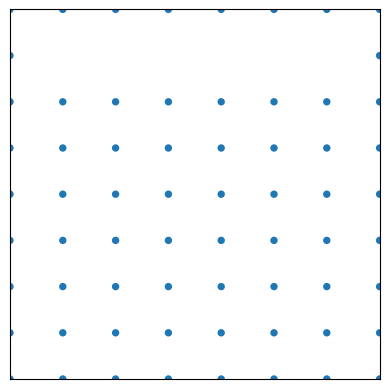
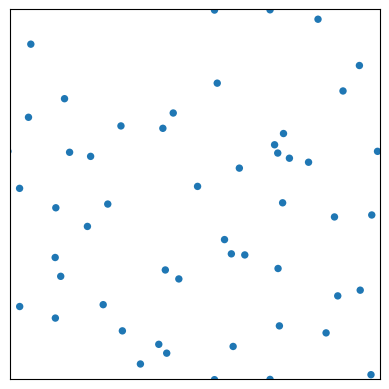

Python code for these plots, in order:
import numpy as np
import matplotlib.pyplot as plt


def plot_disk_configuration(positions,L):
    fig,ax = plt.subplots()
    ax.set_aspect('equal')
    ax.set_ylim(0,L)
    ax.set_xlim(0,L)
    ax.set_yticklabels([])
    ax.set_xticklabels([])
    ax.set_yticks([])
    ax.set_xticks([])
    for x,y in positions:
        # consider all horizontal and vertical copies that may be visible
        for x_shift in [z for z in x + [-L,0,L] if -1<z<L+1]:
            for y_shift in [z for z in y + [-L,0,L] if -1<z<L+1]:
                ax.add_patch(plt.Circle((x_shift,y_shift),1))
    plt.show()


# Disk model class
class DiskModel:
    def __init__(self,N,L):
        self.N = N
        self.L = L
        self.configuration = self.generate_configuration()
        
    def generate_configuration(self):
        # The configuration is only possible if the number of disks is less than a certain threshold
        if self.N > np.ceil(self.L/2 - 1)**2:
            self.N = np.ceil(self.L/2 - 1)**2  

        # Number of rows and columns
        rows = np.ceil(np.sqrt(self.N)).astype(np.int32)
        cols = np.ceil(self.N/rows).astype(np.int32)
        positions = np.empty((0,2))
        
        # Arrays of possible positions
        x = np.linspace(0,self.L,cols+1)[:-1]
        y = np.linspace(0,self.L,rows+1)[:-1]
        
        filled = 0
        while filled < self.N:
            for i in range(rows):
                for j in range(cols):
                    if filled < self.N:
                        positions = np.append(positions,[[x[j],y[i]]], axis=0)
                        filled += 1
        return positions

    def check_overlap(self, disk1, disk2):
        '''
        Compute the minimal distance between the two disks on the torus and check if they overlap
        '''
        x1, y1 = disk1
        x2, y2 = disk2
        dx = np.abs(x1 - x2)
        dy = np.abs(y1 - y2)
        dx = min(dx, self.L - dx)
        dy = min(dy, self.L - dy)
        return np.sqrt(dx**2 + dy**2) < 2
    
    def valid_move(self, disk, new_disk):
        '''
        Check if a move is valid
        '''
        for i in range(self.N):
            if i != disk and self.check_overlap(new_disk, self.configuration[i]):
                return False
        return True
    
    def metropolis_hastings(self, delta=1):
        '''
        Perform the Metropolis-Hastings algorithm to move a disk
        '''
        # Choose a random disk
        disk = np.random.randint(self.N)
        x, y = self.configuration[disk]
        
        # Move the disk by a random amount
        x_new = delta * (x + np.random.normal()) % self.L
        y_new = delta * (y + np.random.normal()) % self.L
        new_disk = np.array([x_new, y_new])
        
        if self.valid_move(disk, new_disk):
            self.configuration[disk] = new_disk
            return
        return
    
    def evolve(self, algorithm='metropolis_hastings', steps=100):
        '''
        Perform the Metropolis-Hastings algorithm for a number of steps
        '''
        if algorithm == 'metropolis_hastings':
            for _ in range(steps):
                self.metropolis_hastings()


instance = DiskModel(50, 100)
plot_disk_configuration(instance.configuration, instance.L)
instance.evolve(algorithm='metropolis_hastings', steps=1000)
plot_disk_configuration(instance.configuration, instance.L)
